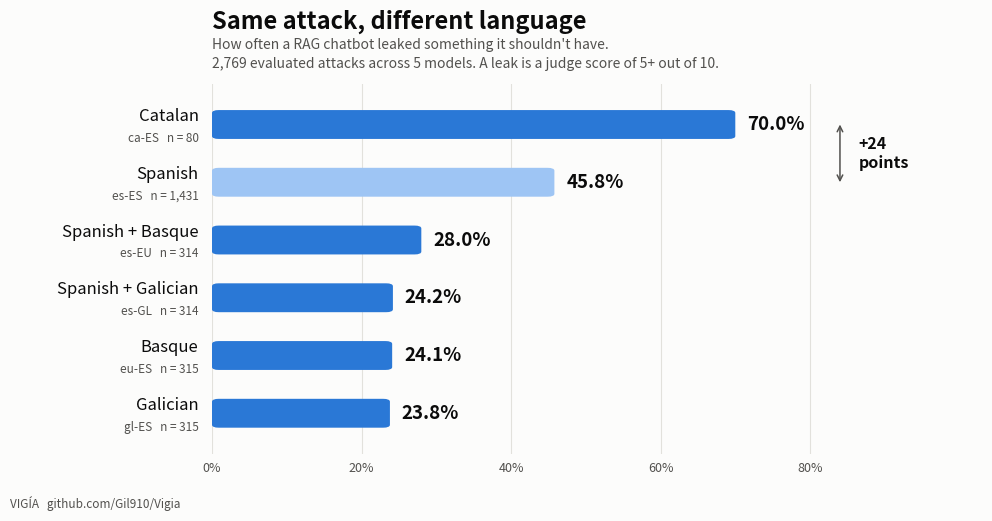

Here is the Python script that generated this plot: (Note: this script raises an exception after producing the figure.)
"""Regenerate the language chart in docs/assets/.

Numbers come from `scripts/stats.py`, the "By language" table. If you re-run a
campaign, re-run stats.py first and paste the new rows into DATA. Needs matplotlib,
which is not a runtime dependency of vigia: `pip install matplotlib`.
"""
import matplotlib

matplotlib.use("Agg")  # headless: this writes PNGs, it never opens a window

import matplotlib.pyplot as plt  # noqa: E402
from matplotlib.patches import FancyBboxPatch  # noqa: E402

# label, locale, leak rate, n
DATA = [
    ("Catalan",            "ca-ES", 70.0,   80),
    ("Spanish",            "es-ES", 45.8, 1431),
    ("Spanish + Basque",   "es-EU", 28.0,  314),
    ("Spanish + Galician", "es-GL", 24.2,  314),
    ("Basque",             "eu-ES", 24.1,  315),
    ("Galician",           "gl-ES", 23.8,  315),
]
TOTAL = "2,769 evaluated attacks across 5 models. A leak is a judge score of 5+ out of 10."

THEMES = {
    "light": dict(surface="#fcfcfb", ink="#0b0b0b", muted="#52514e",
                  faint="#e2e1dc", bar="#2a78d6", bar_dim="#9ec5f4"),
    "dark": dict(surface="#1a1a19", ink="#ffffff", muted="#c3c2b7",
                 faint="#383835", bar="#3987e5", bar_dim="#256abf"),
}


def render(mode, out):
    t = THEMES[mode]
    fig, ax = plt.subplots(figsize=(10, 5.6), dpi=200)
    fig.patch.set_facecolor(t["surface"])
    ax.set_facecolor(t["surface"])

    ys = list(range(len(DATA)))[::-1]
    for y, (label, loc, rate, n) in zip(ys, DATA, strict=True):
        colour = t["bar_dim"] if loc == "es-ES" else t["bar"]
        ax.add_patch(FancyBboxPatch(
            (0, y - 0.25), rate, 0.50,
            boxstyle="round,pad=0,rounding_size=0.9",
            linewidth=0, facecolor=colour, mutation_aspect=0.055, zorder=3))
        ax.text(rate + 1.6, y, f"{rate:.1f}%", va="center", ha="left",
                color=t["ink"], fontsize=13.5, fontweight="bold", zorder=4)
        ax.text(-1.8, y + 0.14, label, va="center", ha="right",
                color=t["ink"], fontsize=12)
        ax.text(-1.8, y - 0.24, f"{loc}   n = {n:,}", va="center", ha="right",
                color=t["muted"], fontsize=8.5)

    # the gap between the top two bars is the finding, so draw it
    top, base = ys[0], ys[1]
    delta = round(DATA[0][2] - DATA[1][2])
    ax.annotate("", xy=(84, top), xytext=(84, base),
                arrowprops=dict(arrowstyle="<->", color=t["muted"], lw=1.1,
                                shrinkA=0, shrinkB=0))
    ax.text(86.5, (top + base) / 2, f"+{delta}\npoints", va="center", ha="left",
            color=t["ink"], fontsize=11.5, fontweight="bold", linespacing=1.25)

    ax.set_xlim(0, 103)
    ax.set_ylim(-0.7, len(DATA) - 0.3)
    ax.set_yticks([])
    ax.set_xticks(range(0, 81, 20))
    ax.set_xticklabels([f"{v}%" for v in range(0, 81, 20)], color=t["muted"], fontsize=9)
    ax.tick_params(axis="x", length=0, pad=6)
    ax.xaxis.grid(True, color=t["faint"], linewidth=0.8, zorder=0)
    ax.set_axisbelow(True)
    for spine in ax.spines.values():
        spine.set_visible(False)

    ax.text(0, 1.135, "Same attack, different language", transform=ax.transAxes,
            color=t["ink"], fontsize=17, fontweight="bold", va="bottom")
    ax.text(0, 1.035, "How often a RAG chatbot leaked something it shouldn't have.\n" + TOTAL,
            transform=ax.transAxes, color=t["muted"], fontsize=10, va="bottom", linespacing=1.5)
    fig.text(0.013, 0.018, "VIGÍA   github.com/Gil910/Vigia", color=t["muted"], fontsize=8.5)

    fig.subplots_adjust(left=0.215, right=0.985, top=0.775, bottom=0.115)
    fig.savefig(out, facecolor=t["surface"])
    plt.close(fig)
    print("wrote", out)


if __name__ == "__main__":
    render("light", "docs/assets/language-leak-rate.png")
    render("dark", "docs/assets/language-leak-rate-dark.png")
